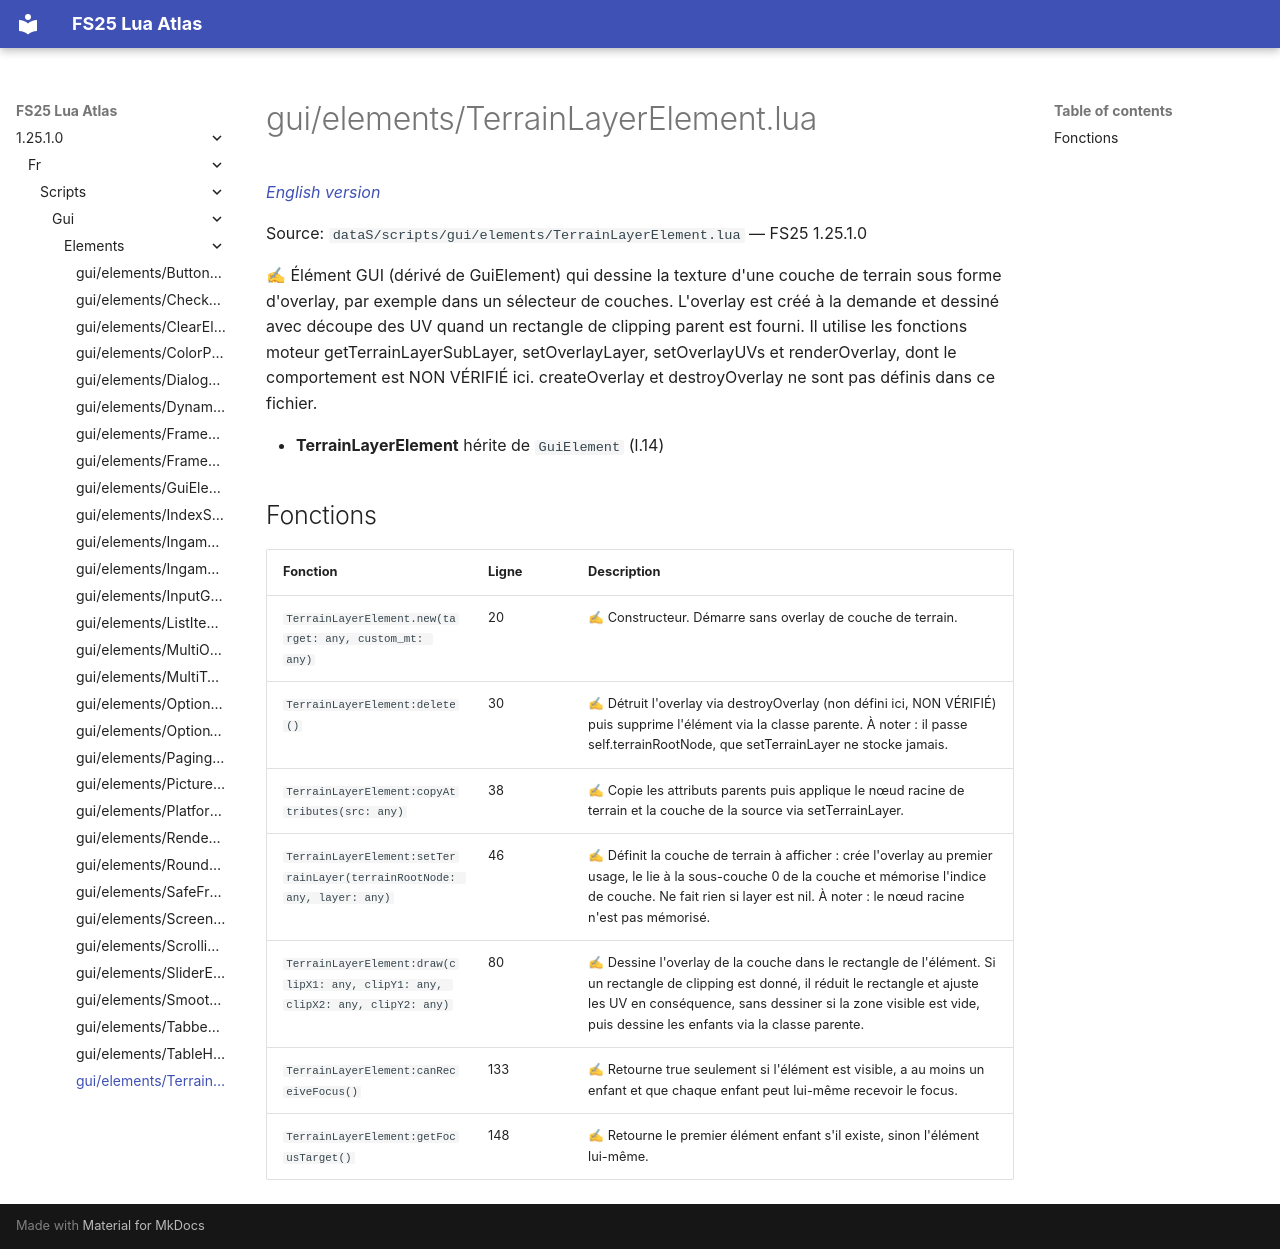

repository: Tim0219800/fs25-lua-atlas · page: 1.25.1.0/fr/scripts/gui/elements/TerrainLayerElement.html · generator: mkdocs

# gui/elements/TerrainLayerElement.lua

*[English version](../../../../scripts/gui/elements/TerrainLayerElement.md)*

Source: `dataS/scripts/gui/elements/TerrainLayerElement.lua` — FS25 1.25.1.0

✍ Élément GUI (dérivé de GuiElement) qui dessine la texture d'une couche de terrain sous forme d'overlay, par exemple dans un sélecteur de couches. L'overlay est créé à la demande et dessiné avec découpe des UV quand un rectangle de clipping parent est fourni. Il utilise les fonctions moteur getTerrainLayerSubLayer, setOverlayLayer, setOverlayUVs et renderOverlay, dont le comportement est NON VÉRIFIÉ ici. createOverlay et destroyOverlay ne sont pas définis dans ce fichier.

- **TerrainLayerElement** hérite de `GuiElement` (l.14)

## Fonctions

| Fonction | Ligne | Description |
|---|---|---|
| `TerrainLayerElement.new(target: any, custom_mt: any)` | 20 | ✍ Constructeur. Démarre sans overlay de couche de terrain. |
| `TerrainLayerElement:delete()` | 30 | ✍ Détruit l'overlay via destroyOverlay (non défini ici, NON VÉRIFIÉ) puis supprime l'élément via la classe parente. À noter : il passe self.terrainRootNode, que setTerrainLayer ne stocke jamais. |
| `TerrainLayerElement:copyAttributes(src: any)` | 38 | ✍ Copie les attributs parents puis applique le nœud racine de terrain et la couche de la source via setTerrainLayer. |
| `TerrainLayerElement:setTerrainLayer(terrainRootNode: any, layer: any)` | 46 | ✍ Définit la couche de terrain à afficher : crée l'overlay au premier usage, le lie à la sous-couche 0 de la couche et mémorise l'indice de couche. Ne fait rien si layer est nil. À noter : le nœud racine n'est pas mémorisé. |
| `TerrainLayerElement:draw(clipX1: any, clipY1: any, clipX2: any, clipY2: any)` | 80 | ✍ Dessine l'overlay de la couche dans le rectangle de l'élément. Si un rectangle de clipping est donné, il réduit le rectangle et ajuste les UV en conséquence, sans dessiner si la zone visible est vide, puis dessine les enfants via la classe parente. |
| `TerrainLayerElement:canReceiveFocus()` | 133 | ✍ Retourne true seulement si l'élément est visible, a au moins un enfant et que chaque enfant peut lui-même recevoir le focus. |
| `TerrainLayerElement:getFocusTarget()` | 148 | ✍ Retourne le premier élément enfant s'il existe, sinon l'élément lui-même. |
